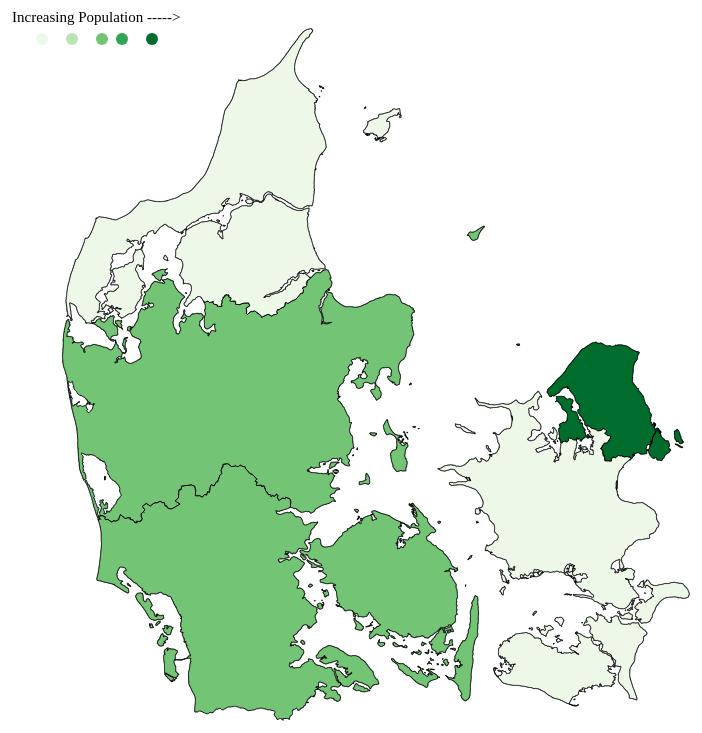
D3 v4 page, settled after 480 driven frames (8 s of simulated time); the page loaded 2 data file(s).


// ── DenmarkPop.js
/* File: DenmarkPop.js 
By: Charishma Thota
*/

/*eslint-env es6*/
/*eslint-env browser*/
/*eslint no-console: 0*/
/*global d3 */

//I used D3 V4 because in V5 I had a lot of trouble parsing JSON Data and combining my CSV Data with the JSOn Data


//Sources and Citation
//Interacitve Data Visualization by Scott Murray -Geomapping Chapter - general logistics
//https://bost.ocks.org/mike/map/ -- borderes, displaying map logic
//https://bl.ocks.org/JulienAssouline/1ae3480c5277e2eecd34b71515783d6f - for color schemes and csv combining with json knowledge
//https://www.d3-graph-gallery.com/graph/custom_legend.html - for legend
//Population Data acquired from https://www.statbank.dk/FOLK1A
//SHP acquired from https://gadm.org/download_country_v3.html
//Conversion from mapshaper.org

//DEFINE WHERE WE WANT TO DISPLAY OUR DENMARK MAP
var width = 960, 
    height = 1160;


//We want to now project our map on to the display, it will translate our long and latitude values into x,y coordinates using geoAlbers
//ensure that our projection fit our bounds
var projection = d3.geoAlbers()
    .center([15, 56]) // how centered in our box
    .rotate([4.4, 0]) // how much should the point be rotated relative to original position
    .parallels([50, 60]) // parallel to our original positon
    .scale(1000 * 13) //how big we want the display to be
    .translate([width / 2, height / 2]); //transalted across our box

//this builds our path from the coordinates generated to be used as our "d" attritbutee
var path = d3.geoPath().projection(projection); // 

//DEFINE SVG ELEMENT THAT WILL BE DRAWN, our d attribute will be appendded to this SVG element
var svg = d3.select("body").append("svg")
    .attr("width", width)
    .attr("height", height); 

//DEFINE OUR COLOR RANGE - i used five different green ranges with the darker one corresponding to more epopulation
//given the domain it will ouput within this range
var color = d3.scaleQuantile()
    .range(["rgb(237, 248, 233)", "rgb(186, 228, 179)", "rgb(116,196,118)", "rgb(49,163,84)", "rgb(0,109,44)"]);

//GET OUR DATA FROM CSV AND JSON/ COMBINE DATA
d3.csv("denmarkpop.csv", function(data) { // parse csv file to get population, index that corresponds to our geoJSOn file, region

    data.forEach(function(d) {
        d.Population = +d.Population;
        d.Region = d.Region;
        d.Index= d.Index;    
    })
    
  color.domain([ d3.min(data, function(d){ return d.Population; }), //our domain should be min population to max
          d3.max(data, function(d){ return d.Population; })
          ]);    
    
    d3.json("Denmark.json", function(error, dk) { //parse JSON file to maniuplate and add population values
        var file = topojson.feature(dk, dk.objects.gadm36_DNK_1).features; //establish topojson feature into a variable to be easily called, this basically returns the geometries of the five regions
           for(var i = 0; i < data.length; i++){ //loop through csv and store index and population
               var idx = data[i].Index;
               var pop = data[i].Population;
               
              for(var n = 0; n < dk.objects.gadm36_DNK_1.geometries.length; n++){ //loop through json and find the region with the same index attribute from csv
                  if(idx == n){
                      file[n].properties.value = pop; //set the population of that region in a new value object 
                      break; //once found break and start a new interation
                  }
           }
        }
    //population check
        console.log(file[0].properties.value);
        console.log(file[1].properties.value);
        console.log(file[2].properties.value);
        console.log(file[3].properties.value);
        console.log(file[4].properties.value);
        
 //DRAW OUR MAP       
      svg.selectAll("path") 
          .data(file) //data being used
        .enter().append("path") //entered into our path
        .attr("d", path) //path coordinates established with projection
        .attr('stroke', '#000') //color for the borders between regions
        .style("fill", function(d){ //create function that goes through each property and its value
          var value = d.properties.value; //store the value
          if(value){ 
               return color(value); //apply color scheme to value, we supply a domain it will output a range - in this case a specfic color
          }
        });    
});
    
//CREAETE LEGENED
//create a circle for each color scheme
//darker circle at the end, lighter at the start
svg.append("circle").attr("cy",200).attr("cx",130).attr("r", 6).style("fill", "rgb(237, 248, 233)")
svg.append("circle").attr("cy",200).attr("cx",160).attr("r", 6).style("fill", "rgb(186, 228, 179)")        
svg.append("circle").attr("cy",200).attr("cx",190).attr("r", 6).style("fill", "rgb(116,196,118)")
svg.append("circle").attr("cy",200).attr("cx",210).attr("r", 6).style("fill", "rgb(49,163,84)")
svg.append("circle").attr("cy",200).attr("cx",240).attr("r", 6).style("fill", "rgb(0,109,44)")
//showing the lighter ---> dark as increasing population
svg.append("text").attr("y", 180).attr("x", 100).text("Increasing Population ----->").style("font-size", "15px").attr("alignment-baseline","middle")
    
});


### data: Denmark.json
{
 "type": "Topology",
 "arcs": [
  [
   [
    924918,
    110885
   ],
   [
    -33,
    0
   ],
   [
    0,
    30
   ],
   [
    0,
    37
   ],
   [
    -75,
    0
   ],
   [
    0,
    67
   ],
   [
    -75,
    0
   ],
   [
    0,
    66
   ],
   "... 3,598 more items"
  ],
  [
   [
    961992,
    184026
   ],
   [
    0,
    -178
   ],
   [
    0,
    -43
   ],
   [
    17,
    0
   ],
   [
    58,
    0
   ],
   [
    0,
    -68
   ],
   [
    75,
    0
   ],
   [
    0,
    -122
   ],
   "... 51 more items"
  ],
  [
   [
    960339,
    184674
   ],
   [
    0,
    -67
   ],
   [
    150,
    0
   ],
   [
    0,
    -133
   ],
   [
    75,
    0
   ],
   [
    0,
    -121
   ],
   [
    0,
    -13
   ],
   [
    -65,
    0
   ],
   "... 17 more items"
  ],
  [
   [
    629009,
    253710
   ],
   [
    0,
    -66
   ],
   [
    75,
    0
   ],
   [
    0,
    -66
   ],
   [
    75,
    -2
   ],
   [
    0,
    -48
   ],
   [
    0,
    -19
   ],
   [
    28,
    0
   ],
   "... 304 more items"
  ],
  [
   [
    634567,
    268240
   ],
   [
    0,
    -67
   ],
   [
    151,
    0
   ],
   [
    0,
    -33
   ],
   [
    0,
    -34
   ],
   [
    105,
    0
   ],
   [
    120,
    0
   ],
   [
    0,
    -67
   ],
   "... 624 more items"
  ],
  [
   [
    617141,
    269914
   ],
   [
    0,
    -67
   ],
   [
    75,
    0
   ],
   [
    0,
    -133
   ],
   [
    75,
    0
   ],
   [
    0,
    -135
   ],
   [
    -75,
    0
   ],
   [
    0,
    -267
   ],
   "... 29 more items"
  ],
  [
   [
    616164,
    270785
   ],
   [
    0,
    -268
   ],
   [
    151,
    0
   ],
   [
    0,
    -67
   ],
   [
    375,
    0
   ],
   [
    0,
    67
   ],
   [
    75,
    0
   ],
   [
    0,
    -67
   ],
   "... 113 more items"
  ],
  [
   [
    541200,
    285594
   ],
   [
    0,
    -145
   ],
   [
    75,
    0
   ],
   [
    0,
    -200
   ],
   [
    24,
    0
   ],
   [
    51,
    0
   ],
   [
    0,
    -26
   ],
   [
    0,
    -242
   ],
   "... 240 more items"
  ],
  "... 225 more items"
 ],
 "transform": {
  "scale": [
   7.396114182143946e-06,
   4.1484331448723795e-06
  ],
  "translate": [
   8.076,
   54.56
  ]
 },
 "objects": {
  "gadm36_DNK_1": {
   "type": "GeometryCollection",
   "geometries": [
    "{... 2 keys}",
    "{... 2 keys}",
    "{... 2 keys}",
    "{... 2 keys}",
    "{... 2 keys}"
   ]
  }
 }
}

### data: denmarkpop.csv
Population, Region, Index
1847147, Region Hovedstaden, 0
837225, Region Sjælland, 3
1223559, Region Syddanmark, 4
1327214, Region Midtjylland, 1
589712, Region Nordjylland, 2